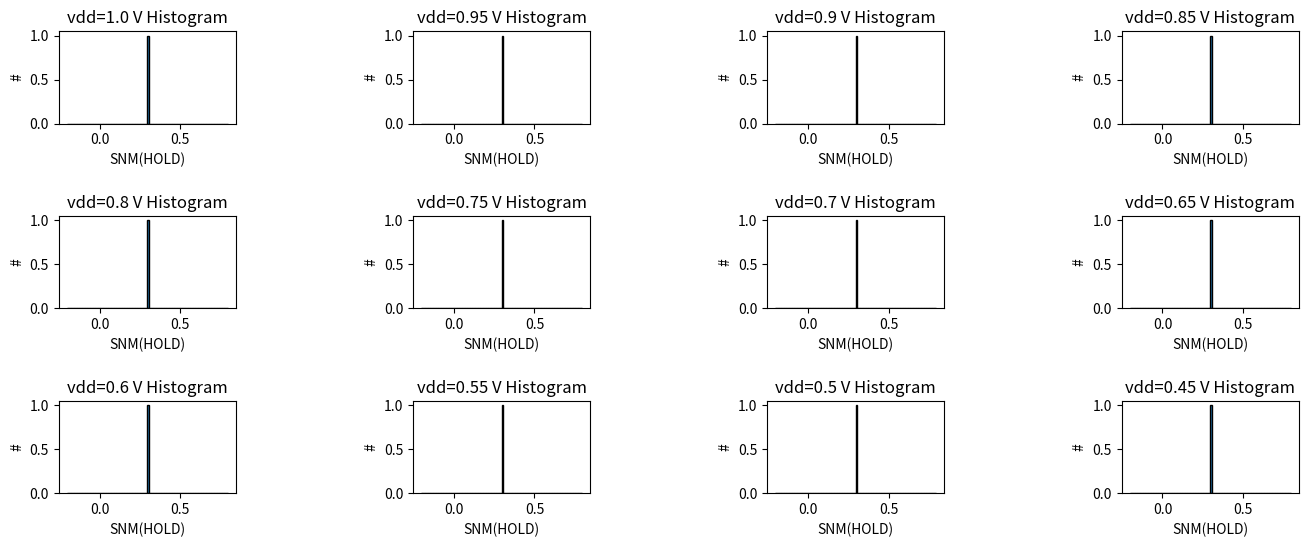

Source code (Python):
import math

import matplotlib.pyplot as plt
import numpy as np

iterations_scaling = 12
rows = round(int(np.sqrt(iterations_scaling)))
tmp = iterations_scaling % rows
iterations = iterations_scaling
if tmp == 1:
    iterations = iterations_scaling + (rows-1)
elif tmp == 2:
    iterations = iterations_scaling + (rows-2)
cols = int(iterations / rows)
fig, axs = plt.subplots(rows, cols, figsize=(16, 6))
fig, axs = plt.subplots(rows, cols, figsize=(16, 6))
vdd_start = 1.0
vdd_stop = vdd_start - (iterations * 0.1)
vdd_step = 0.05
print('VDD Scaling Initialised')
row = 0
col = 0
for scaling in np.arange(vdd_start, vdd_stop, -vdd_step):
    if row == rows:
        break
    vdd_scaled = round(scaling, 2)
    axs[row, col].hist(math.sin(0.3), bins=100, edgecolor='black')
    axs[row, col].set_xlabel("SNM(HOLD)")
    axs[row, col].set_ylabel("#")
    axs[row, col].set_title(f"vdd={vdd_scaled} V Histogram")
    if col == (cols-1):
        row = row + 1
        col = 0
    else:
        col = col + 1
plt.subplots_adjust(hspace=1, wspace=1)
plt.show()